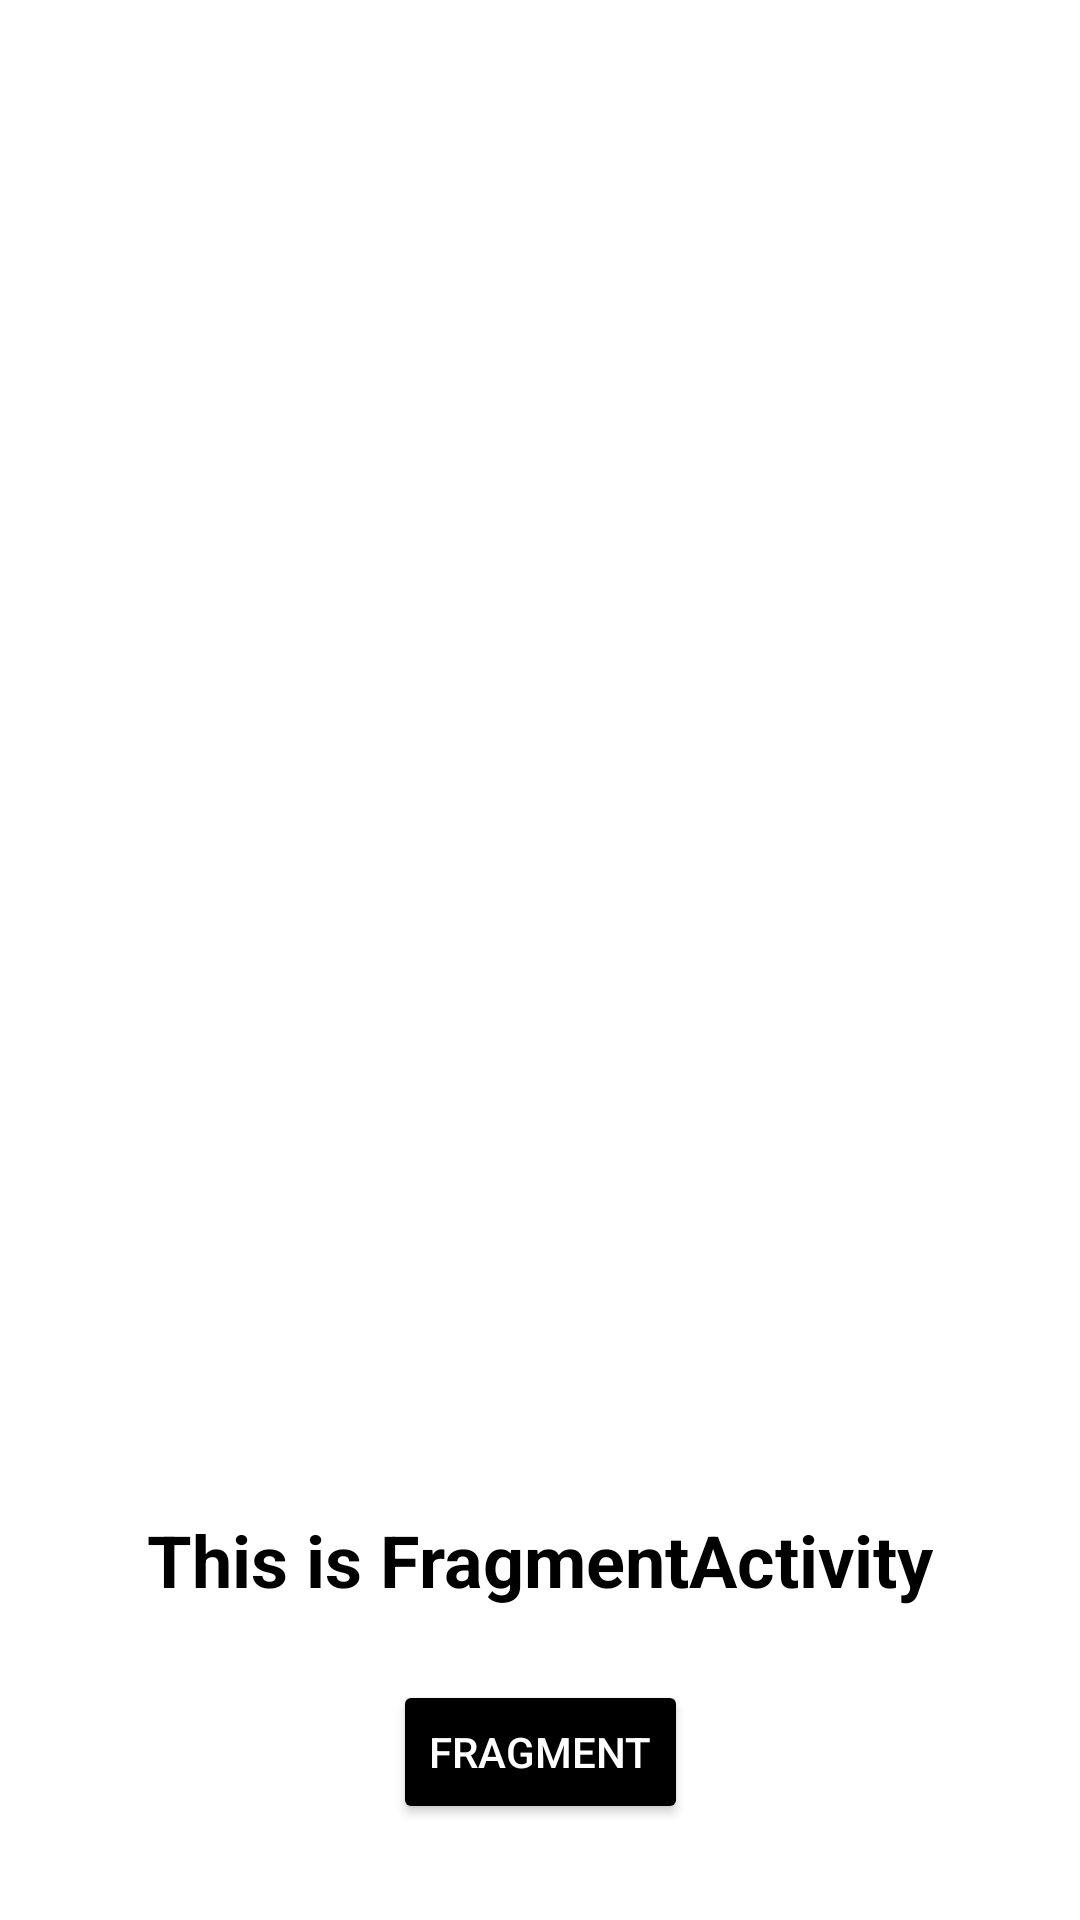

Layout XML and referenced resources for this Android screen:
<!-- AndroidManifest.xml: application theme Theme.Android_Tutorial -->
<!-- res/layout/activity_fragment_page.xml -->
<?xml version="1.0" encoding="utf-8"?>
<androidx.constraintlayout.widget.ConstraintLayout xmlns:android="http://schemas.android.com/apk/res/android"
    xmlns:app="http://schemas.android.com/apk/res-auto"
    xmlns:tools="http://schemas.android.com/tools"
    android:id="@+id/main"
    android:layout_width="match_parent"
    android:layout_height="match_parent"
    android:background="@color/white"
    android:gravity="center"
    android:orientation="vertical"
    tools:context=".fragment.FragmentPage">

    <FrameLayout
        android:id="@+id/fragment_layout"
        android:layout_width="match_parent"
        android:layout_height="0dp"
        android:layout_margin="24dp"
        app:layout_constraintBottom_toTopOf="@+id/textView"
        app:layout_constraintEnd_toEndOf="parent"
        app:layout_constraintStart_toStartOf="parent"
        app:layout_constraintTop_toTopOf="parent" />

    <TextView
        android:id="@+id/textView"
        android:layout_width="wrap_content"
        android:layout_height="wrap_content"
        android:layout_marginBottom="24dp"
        android:text="This is FragmentActivity"
        android:textColor="@color/black"
        android:textSize="24sp"
        android:textStyle="bold"
        app:layout_constraintBottom_toTopOf="@+id/button"
        app:layout_constraintEnd_toEndOf="parent"
        app:layout_constraintStart_toStartOf="parent" />

    <Button
        android:id="@+id/button"
        android:layout_width="wrap_content"
        android:layout_height="wrap_content"
        android:layout_marginBottom="32dp"
        android:backgroundTint="@color/black"
        android:text="fragment"
        android:textColor="@color/white"
        app:layout_constraintBottom_toBottomOf="parent"
        app:layout_constraintEnd_toEndOf="parent"
        app:layout_constraintStart_toStartOf="parent" />


</androidx.constraintlayout.widget.ConstraintLayout>
<!-- resources referenced by this layout -->
<resources>
  <style name="Theme.Android_Tutorial" parent="Base.Theme.Android_Tutorial" />
  <style name="Base.Theme.Android_Tutorial" parent="Theme.Material3.DayNight.NoActionBar">
          
          
      </style>
  <!-- not gathered from this repository: default colours our renderer supplied (Android Studio template values) -->
  <color name="black">#FF000000</color>
  <color name="white">#FFFFFFFF</color>
</resources>
